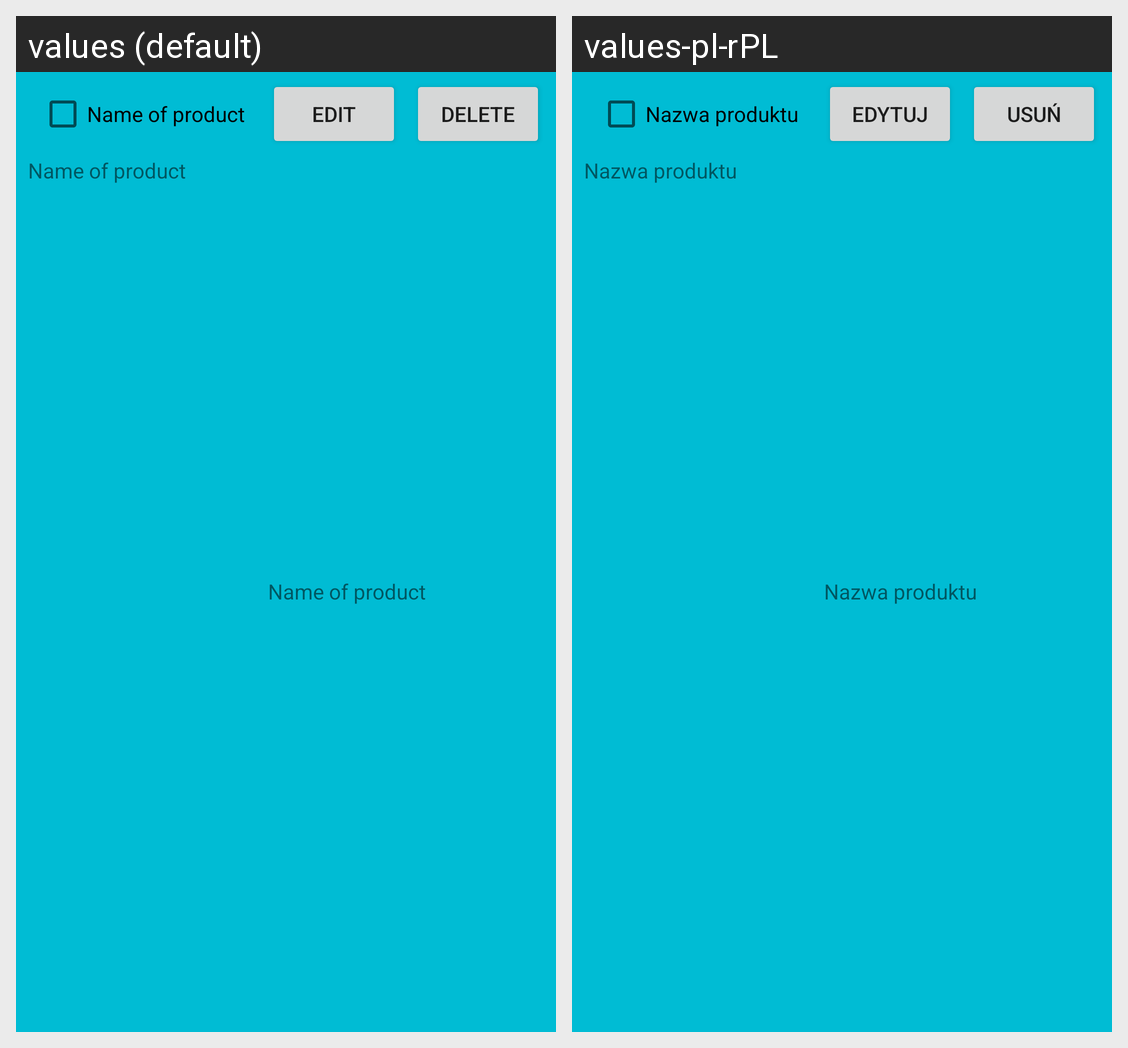

This grid shows one Android layout under two languages. Give, for every string resource on the screen, its name, the default text and each shown locale's text.
Android screen res/layout/data_row.xml rendered under 2 locales, left to right: values (default), values-pl-rPL. Device: Nexus 5 (rendered at 1080×1920; each locale shown at half size, 540×960, under a caption strip naming it); theme Theme.S17149.
Strings drawn on this screen, with the default value and each locale's value (text and hints the layout hard-codes, and strings that could not be matched under every locale, appear in the picture but are not listed):

UIListRowDelete
  values: DELETE
  values-pl-rPL: USUŃ

UiListRowEdit
  values: EDIT
  values-pl-rPL: EDYTUJ

UiListRowNameNoValue
  values: Name of product
  values-pl-rPL: Nazwa produktu
